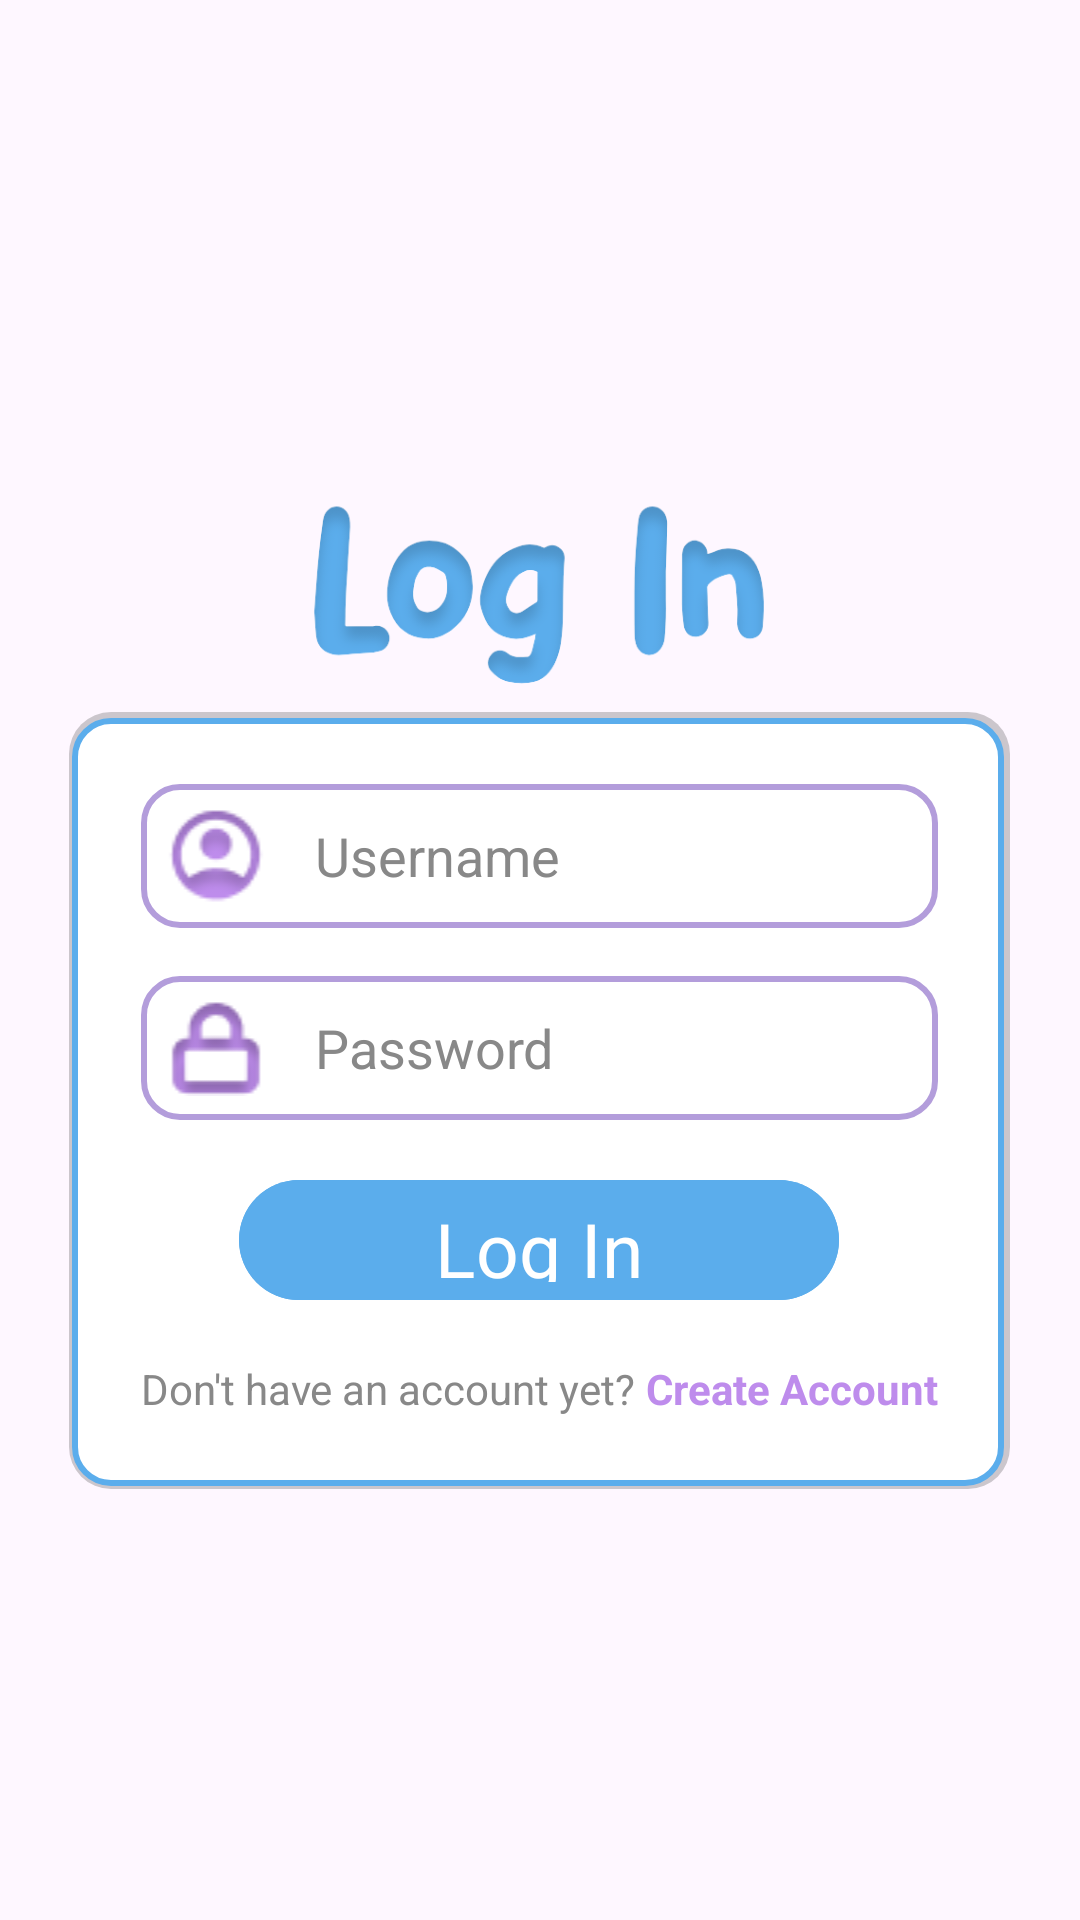

Here is an Android app screen rendered from its layout file. Give the layout XML and the strings, colors and styles it references.
<!-- AndroidManifest.xml: application theme Theme.FoBuTry -->
<!-- res/layout/login.xml -->
<?xml version="1.0" encoding="utf-8"?>
<RelativeLayout xmlns:android="http://schemas.android.com/apk/res/android"
    android:layout_width="match_parent"
    android:layout_height="match_parent"
    xmlns:tools="http://schemas.android.com/tools">

    


        <LinearLayout
            android:layout_width="match_parent"
            android:layout_height="match_parent"
            android:orientation="vertical"
            android:gravity="center"
            android:layout_marginTop="19dp">

            <ImageView
                android:layout_width="158dp"
                android:layout_height="74dp"
                android:layout_gravity="center"
                android:layout_marginBottom="1dp"
                android:src="@drawable/log_header" />

                <LinearLayout
                    android:layout_width="wrap_content"
                    android:layout_height="wrap_content"
                    android:background="@drawable/rounded_borderlogin"
                    android:gravity="center"
                    android:orientation="vertical"
                    android:padding="24dp">


                    <LinearLayout
                        android:layout_width="match_parent"
                        android:layout_height="wrap_content"
                        android:layout_marginBottom="16dp"
                        android:orientation="horizontal"
                        android:background="@drawable/rounded_border">

                        <ImageView
                            android:layout_width="50dp"
                            android:layout_height="wrap_content"
                            android:layout_gravity="center"
                            android:contentDescription="TODO"
                            android:src="@drawable/account_img" />

                        <EditText
                            android:id="@+id/etUsername"
                            android:layout_width="0dp"
                            android:layout_height="48dp"
                            android:layout_weight="1"
                            android:background="@android:color/transparent"
                            android:hint="Username"
                            android:inputType="text"
                            android:paddingStart="8dp"
                            android:textColor="#333333"
                            android:textColorHint="#888888" />
                    </LinearLayout>

                    
                    <LinearLayout
                        android:layout_width="match_parent"
                        android:layout_height="wrap_content"
                        android:layout_marginBottom="16dp"
                        android:orientation="horizontal"
                        android:background="@drawable/rounded_border">

                        <ImageView
                            android:layout_width="50dp"
                            android:layout_height="wrap_content"
                            android:layout_gravity="center"
                            android:src="@drawable/password_img" />

                        <EditText
                            android:id="@+id/etPassword"
                            android:layout_width="0dp"
                            android:layout_height="48dp"
                            android:layout_weight="1"
                            android:background="@android:color/transparent"
                            android:hint="Password"
                            android:inputType="textPassword"
                            android:paddingStart="8dp"
                            android:textColor="#333333"
                            android:textColorHint="#888888" />
                    </LinearLayout>

                    <com.google.android.material.button.MaterialButton
                        android:id="@+id/btnLogin"
                        android:name="btnLogin"
                        android:layout_width="200dp"
                        android:layout_height="48dp"
                        android:layout_marginBottom="16dp"
                        android:layout_weight="1"
                        android:text="Log In"
                        android:textColor="#ffff"
                        android:backgroundTint="#5BADEC"
                        android:fontFamily="@font/kiddosy_regular"
                        android:textSize="25dp"
                        android:gravity="center"
                        android:scaleType="fitXY"
                        tools:ignore="SpeakableTextPresentCheck" />



                    <LinearLayout
                        android:layout_width="wrap_content"
                        android:layout_height="wrap_content"
                        android:gravity="center"
                        android:orientation="horizontal">

                        <TextView
                            android:layout_width="wrap_content"
                            android:layout_height="wrap_content"
                            android:text="Don't have an account yet?"
                            android:textColor="#888888"
                            android:textSize="14sp" />

                        <TextView
                            android:id="@+id/tvCreateAccount"
                            android:layout_width="wrap_content"
                            android:layout_height="wrap_content"
                            android:text=" Create Account"
                            android:textColor="#BE8CEC"
                            android:textSize="14sp"
                            android:textStyle="bold" />
                    </LinearLayout>
                </LinearLayout>
        </LinearLayout>
    </RelativeLayout>
<!-- resources referenced by this layout -->
<resources>
  <!-- drawable account_img: png bitmap (drawable, 1618 bytes) -->
  <!-- drawable log_header: png bitmap (drawable, 33184 bytes) -->
  <!-- drawable password_img: png bitmap (drawable, 1299 bytes) -->
  <!-- drawable rounded_border (drawable) -->
  <shape xmlns:android="http://schemas.android.com/apk/res/android">
      <solid android:color="#FFFFFF" />
      <stroke android:width="2dp" android:color="#B39DDB" />
      <corners android:radius="12dp" />
  </shape>
  <!-- drawable rounded_borderlogin (drawable) -->
  <layer-list xmlns:android="http://schemas.android.com/apk/res/android">
  
      
      <item>
          <shape xmlns:android="http://schemas.android.com/apk/res/android">
              <solid android:color="#33000000"/>
              <corners android:radius="14dp"/>
          </shape>
      </item>
  
      
      <item android:left="1dp" android:right="2dp" android:top="2dp" android:bottom="1dp">
          <shape xmlns:android="http://schemas.android.com/apk/res/android">
              <solid android:color="#FFFFFF"/>
              <stroke android:width="2dp" android:color="#5BADEC"/>
              <corners android:radius="12dp"/>
          </shape>
      </item>
  
  </layer-list>
  <style name="Theme.FoBuTry" parent="Base.Theme.FoBuTry" />
  <style name="Base.Theme.FoBuTry" parent="Theme.Material3.DayNight.NoActionBar">
          
          
      </style>
</resources>
